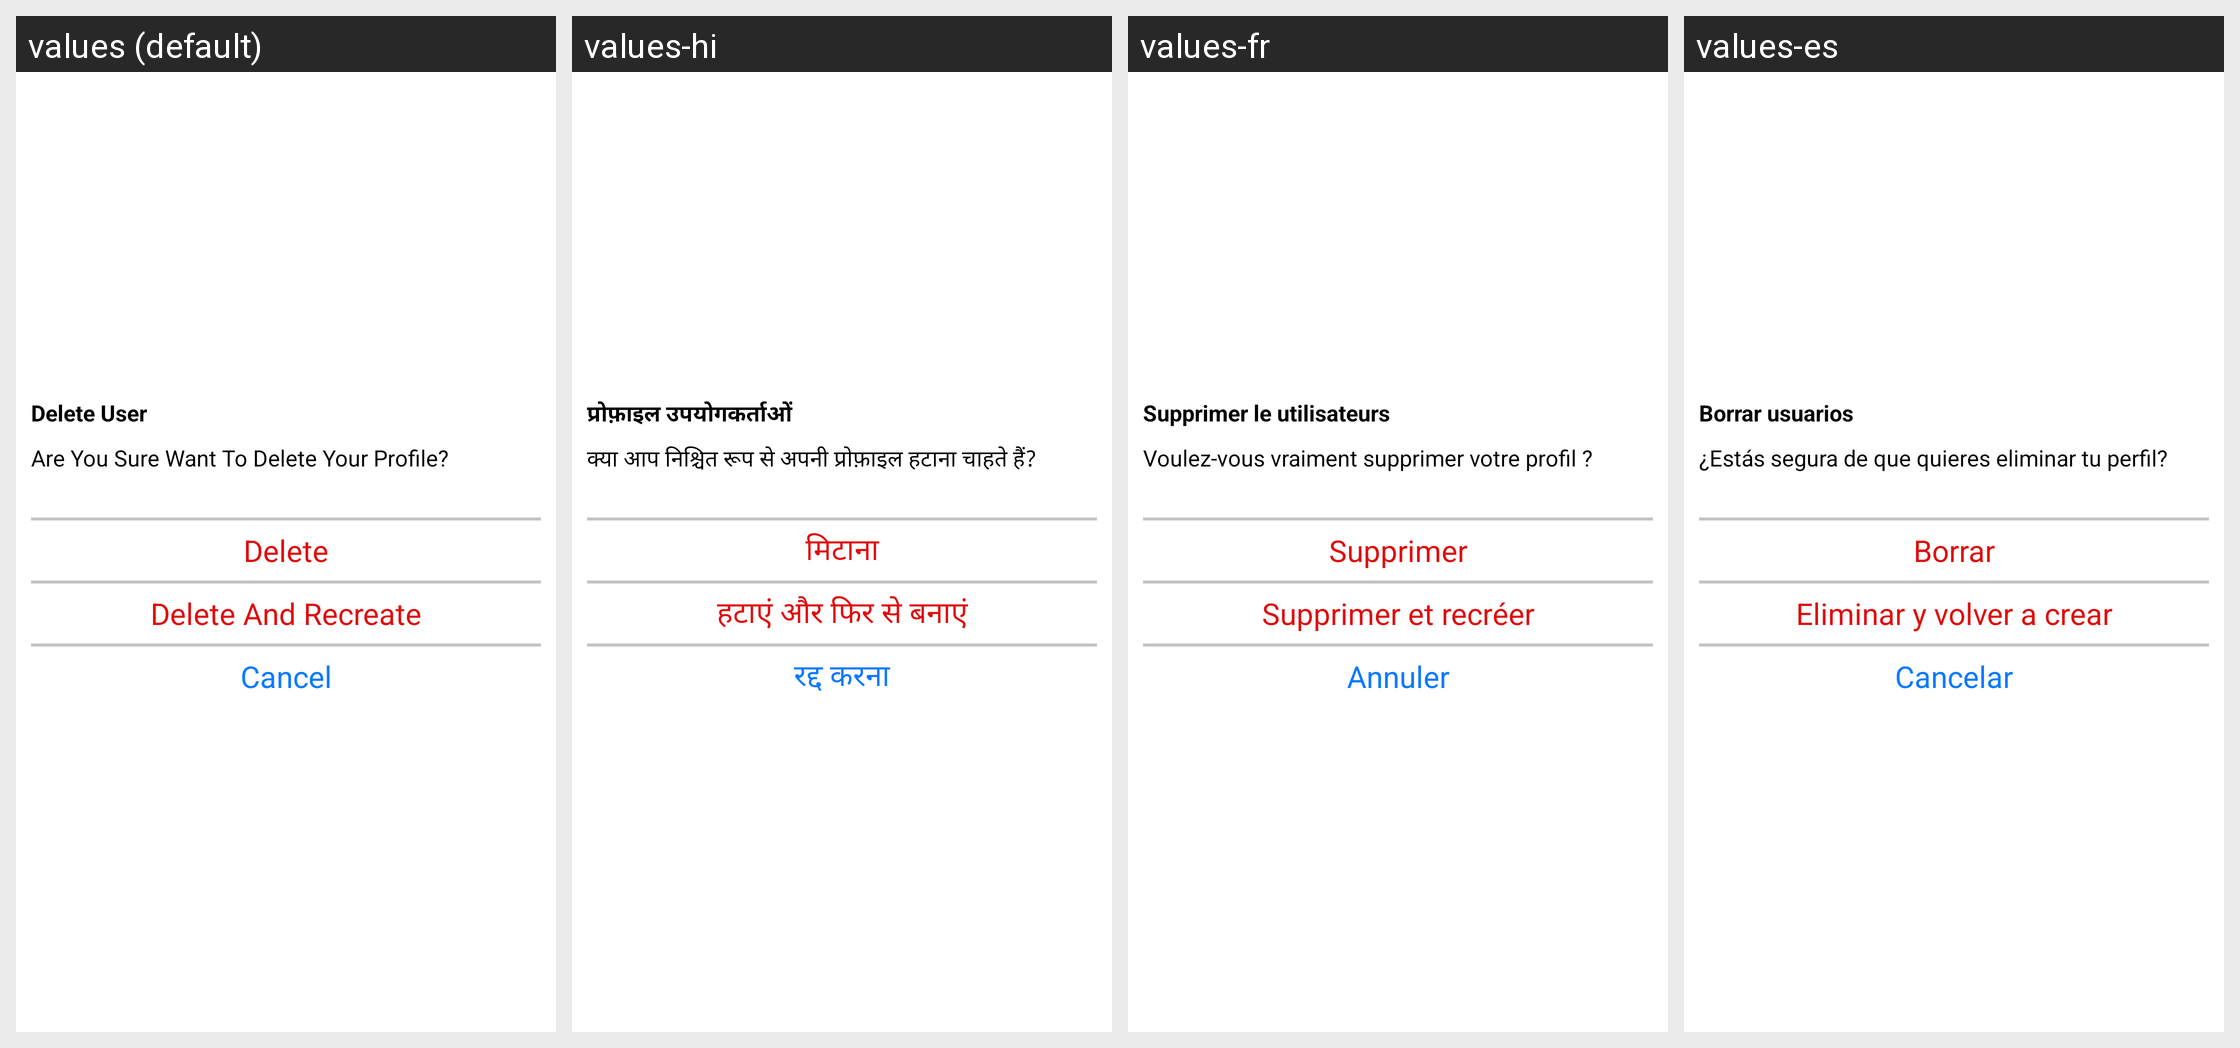

For this localized Android screen grid, give each drawn string resource with its value in every locale shown.
Android screen res/layout/dialog_profile_delete.xml rendered under 4 locales, left to right: values (default), values-hi, values-fr, values-es. Device: Nexus 5 (rendered at 1080×1920; each locale shown at half size, 540×960, under a caption strip naming it); theme Theme.Skils.
Other locales in the repository, not shown: values-ar, values-ml, values-ta.
Strings drawn on this screen, with the default value and each locale's value (text and hints the layout hard-codes, and strings that could not be matched under every locale, appear in the picture but are not listed):

deleteProfile
  values: Delete User
  values-hi: प्रोफ़ाइल उपयोगकर्ताओं
  values-fr: Supprimer le utilisateurs
  values-es: Borrar usuarios

deleteyourprofiler
  values: Are You Sure Want To Delete Your Profile?
  values-hi: क्या आप निश्चित रूप से अपनी प्रोफ़ाइल हटाना चाहते हैं?
  values-fr: Voulez-vous vraiment supprimer votre profil ?
  values-es: ¿Estás segura de que quieres eliminar tu perfil?

Delete
  values: Delete
  values-hi: मिटाना
  values-fr: Supprimer
  values-es: Borrar

deleteAndRecreate
  values: Delete And Recreate
  values-hi: हटाएं और फिर से बनाएं
  values-fr: Supprimer et recréer
  values-es: Eliminar y volver a crear

Cancel
  values: Cancel
  values-hi: रद्द करना
  values-fr: Annuler
  values-es: Cancelar
